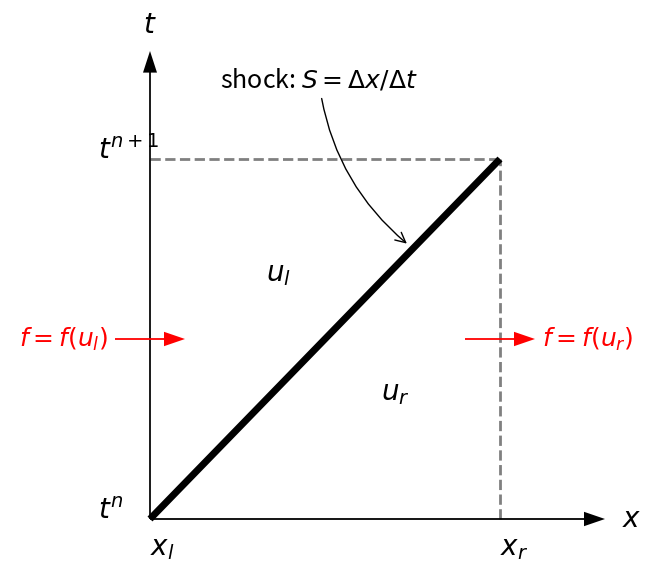

Write Python code to recreate this figure.
import math
import numpy as np
import matplotlib.pylab as plt

def rh():

    # grid info
    xl = 0.0
    xr = 1.0

    dx = xr - xl

    xc = 0.5*(xl + xr)

    t0 = 0.0
    t1 = 1.0

    dt = t1 - t0

    # plot a square representing [x, x+dx] x [t, t+dt] 

    # x-axis
    plt.arrow(0, 0, 1.3*dx, 0,
              shape="full", head_width=0.04, head_length=0.06,
              lw=1, width=0.005,
              edgecolor="none", facecolor="k",
              length_includes_head=True, zorder=100)

    plt.text(1.35*dx, 0, r"$x$", fontsize=20, verticalalignment="center")

    plt.text(dx, -0.1, r"$x_r$", fontsize=20)
    plt.text(0, -0.1, r"$x_l$", fontsize=20)

    # time axis
    plt.arrow(0, 0, 0, 1.3*dt,
              shape="full", head_width=0.04, head_length=0.06,
              lw=1, width=0.005,
              edgecolor="none", facecolor="k",
              length_includes_head=True, zorder=100)

    plt.text(0, 1.35*dt, r"$t$", fontsize=20, horizontalalignment="center")

    plt.text(-0.15, dt, r"$t^{n+1}$", fontsize=20)
    plt.text(-0.15, 0, r"$t^n$", fontsize=20)

    
    # space-time volume
    plt.plot([dx,dx], [0,dt], ls="--", color="0.5", lw=2)
    plt.plot([0,dx], [dt,dt], ls="--", color="0.5", lw=2)


    # diagonal representing S
    plt.plot([0,dx], [0,dt], color="k", lw=5, solid_capstyle="butt")
    
    plt.annotate(r"shock: $S = \Delta x / \Delta t$", xy=(0.74*dx,0.76*dt),
                 xytext=(0.2*dx, 1.2*dt), textcoords="data",
                 fontsize=18,
                 arrowprops=dict(arrowstyle="->", 
                                 connectionstyle="arc3,rad=.2"))

    # states
    plt.text(0.66*dx, 0.33*dt, r"$u_r$", color="k", fontsize=20)
    plt.text(0.33*dx, 0.66*dt, r"$u_l$", color="k", fontsize=20)

    
    # fluxes
    plt.arrow(-0.1*dx, 0.5*dt, 0.2*dx, 0,
              shape="full", head_width=0.04, head_length=0.06,
              lw=1, width=0.005,
              edgecolor="none", facecolor="r",
              length_includes_head=True, zorder=100)

    plt.text(-0.12*dx, 0.5*dt, r"$f = f(u_l)$",
             horizontalalignment="right",
             verticalalignment="center", color="r", fontsize=18)

    plt.arrow(0.9*dx, 0.5*dt, 0.2*dx, 0,
              shape="full", head_width=0.04, head_length=0.06,
              lw=1, width=0.005,
              edgecolor="none", facecolor="r",
              length_includes_head=True, zorder=100)

    plt.text(1.12*dx, 0.5*dt, r"$f = f(u_r)$",
             horizontalalignment="left",
             verticalalignment="center", color="r", fontsize=18)


    plt.axis("off")

    plt.subplots_adjust(left=0.05, right=0.95, bottom=0.05, top=0.95)

    plt.xlim(-0.4,1.4*dx)
    plt.ylim(-0.1,1.4*dx)

    f = plt.gcf()
    f.set_size_inches(7.0,6.0)

    plt.savefig("rh.pdf")


if __name__== "__main__":
    rh()
